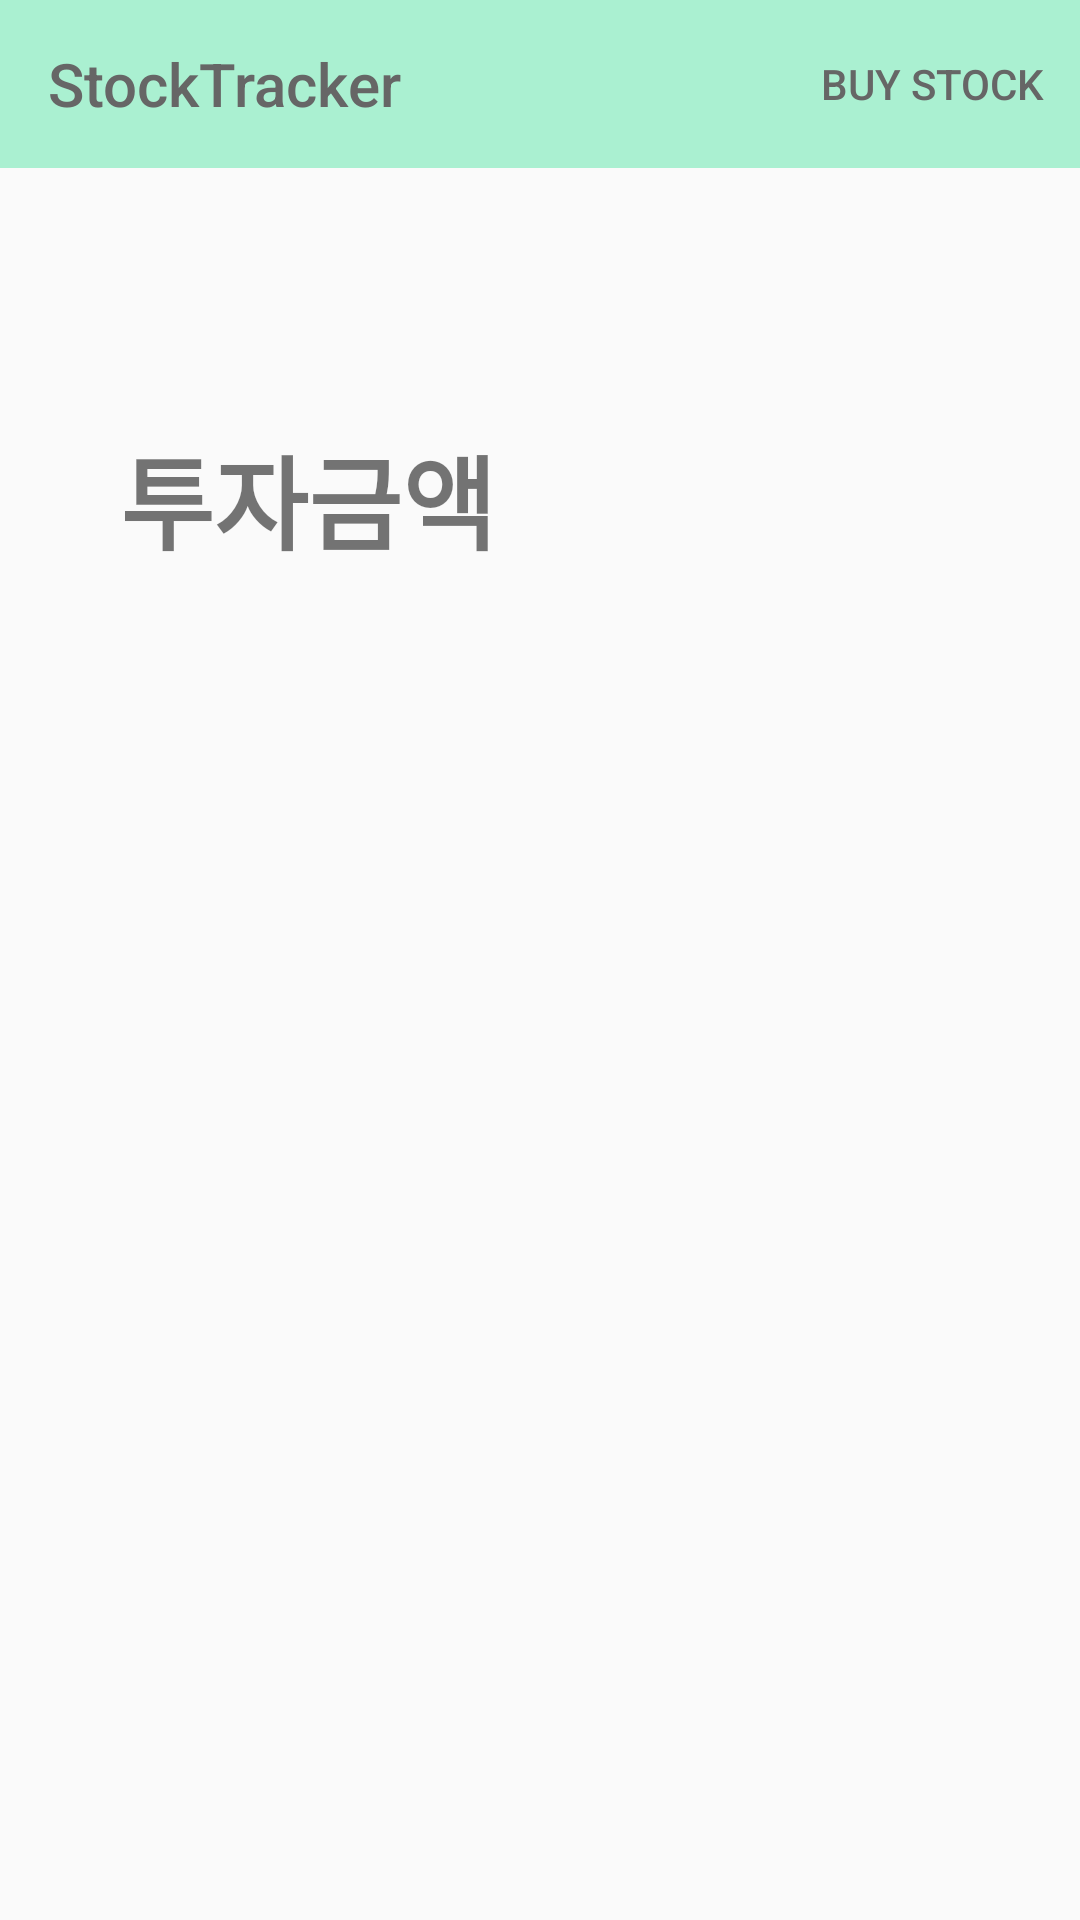

Android layout source for this screen:
<!-- AndroidManifest.xml: application theme Theme.StockTracker -->
<!-- res/layout/fragment_main.xml -->
<?xml version="1.0" encoding="utf-8"?>
<LinearLayout xmlns:android="http://schemas.android.com/apk/res/android"
    xmlns:tools="http://schemas.android.com/tools"
    android:id="@+id/FLinMF"
    android:layout_width="match_parent"
    android:layout_height="match_parent"
    android:orientation="vertical" >

    <include layout="@layout/toolbar" />

    <TextView android:id="@+id/home_welcome_text"
        android:layout_width="match_parent"
        android:layout_height="wrap_content"
        android:textSize="34sp"
        android:layout_marginTop="30dp"
        android:layout_marginStart="40sp"
        android:layout_marginBottom="10dp" />

    <TextView
        android:id="@+id/home_amount_total_text"
        android:layout_width="match_parent"
        android:layout_height="wrap_content"
        android:textStyle="bold"
        android:layout_marginStart="40dp"
        android:layout_marginBottom="10dp"
        android:text="@string/home_total_price"
        android:textSize="34sp" />

    <TextView
        android:id="@+id/home_total_price"
        android:layout_width="match_parent"
        android:layout_height="wrap_content"
        android:textStyle="bold"
        android:layout_marginStart="40dp"
        android:layout_marginBottom="10dp"
        android:textSize="30sp" />

    <LinearLayout
        android:layout_width="match_parent"
        android:layout_height="wrap_content"
        android:layout_marginStart="40dp"
        android:layout_marginEnd="40dp"
        android:layout_marginBottom="20dp"
        android:orientation="horizontal">

        <TextView
            android:id="@+id/home_total_profit"
            android:layout_width="0dp"
            android:layout_weight="4"
            android:layout_height="wrap_content"
            android:textSize="24sp" />

    </LinearLayout>

    <androidx.recyclerview.widget.RecyclerView
        android:id="@+id/home_status"
        android:layout_width="match_parent"
        android:layout_height="match_parent"
        android:layout_marginRight="40dp"
        android:layout_marginLeft="40dp"
        android:layout_marginBottom="60dp"
        tools:listitem="@layout/listitem" />
</LinearLayout>
<!-- res/layout/toolbar.xml (included above) -->
<?xml version="1.0" encoding="utf-8"?>
<androidx.appcompat.widget.Toolbar xmlns:android="http://schemas.android.com/apk/res/android"
    android:layout_width="match_parent"
    android:layout_height="wrap_content"
    xmlns:app="http://schemas.android.com/apk/res-auto"
    android:id="@+id/toolbar"
    app:title="@string/app_name"
    app:titleTextColor="@color/black"
    android:background="#AAF0D1"
    app:menu="@menu/app_menu">

</androidx.appcompat.widget.Toolbar>
<!-- res/layout/listitem.xml (included above) -->
<LinearLayout xmlns:android="http://schemas.android.com/apk/res/android"
    android:layout_width="match_parent"
    android:layout_height="75dp"
    android:background="@drawable/layout_gray"
    android:layout_marginBottom="5dp"
    android:orientation="vertical">

    <LinearLayout
        android:layout_width="match_parent"
        android:layout_height="wrap_content"
        android:orientation="horizontal">

        <TextView
            android:id="@+id/home_stock_name"
            android:layout_width="0dp"
            android:layout_height="wrap_content"
            android:layout_weight="1"
            android:paddingTop="10dp"
            android:paddingStart="20dp"
            android:textSize="20sp" />

        <TextView
            android:id="@+id/home_amount_price"
            android:layout_width="0dp"
            android:layout_height="wrap_content"
            android:layout_weight="1"
            android:gravity="right"
            android:paddingTop="10dp"
            android:paddingEnd="20dp"
            android:textSize="20sp" />
    </LinearLayout>

    <LinearLayout
        android:layout_width="match_parent"
        android:layout_height="wrap_content"
        android:orientation="horizontal">

        <TextView
            android:id="@+id/home_holdings"
            android:layout_width="wrap_content"
            android:layout_height="wrap_content"
            android:layout_weight="1"
            android:paddingStart="20dp"
            android:textSize="20sp" />

        <TextView
            android:id="@+id/home_profit"
            android:layout_width="wrap_content"
            android:layout_height="wrap_content"
            android:layout_weight="1"
            android:gravity="right"
            android:paddingEnd="20dp"
            android:textSize="20sp" />
    </LinearLayout>

</LinearLayout>
<!-- resources referenced by this layout -->
<resources>
  <color name="black">#FF666666</color>
  <!-- drawable layout_gray (drawable) -->
  <?xml version="1.0" encoding="utf-8"?>
  <shape xmlns:android="http://schemas.android.com/apk/res/android"
      android:shape="rectangle">
  
      <solid android:color="#D3D3D3" />
  
      <corners
          android:bottomLeftRadius="20dp"
          android:bottomRightRadius="20dp"
          android:topLeftRadius="20dp"
          android:topRightRadius="20dp" />
  
      <stroke
          android:color="#CCCCCC"
          android:width="1dp" />
  
  </shape>
  <string name="app_name">StockTracker</string>
  <string name="home_total_price">투자금액</string>
  <style name="Theme.StockTracker" parent="Theme.AppCompat.Light.NoActionBar">
          
          <item name="colorPrimary">#AAF0D1</item>
          <item name="colorPrimaryVariant">#F0FFF0</item>
          <item name="colorOnPrimary">@color/black</item>
          <item name="android:textColorPrimary">@color/black</item>
          
          <item name="colorSecondary">@color/teal_200</item>
          <item name="colorSecondaryVariant">@color/teal_700</item>
          <item name="colorOnSecondary">@color/black</item>
          
          <item name="android:statusBarColor" tools:targetApi="l">?attr/colorPrimaryVariant</item>
          
          <item name="android:windowFullscreen">true</item>
      </style>
  <color name="teal_200">#FF03DAC5</color>
  <color name="teal_700">#FF018786</color>
</resources>
